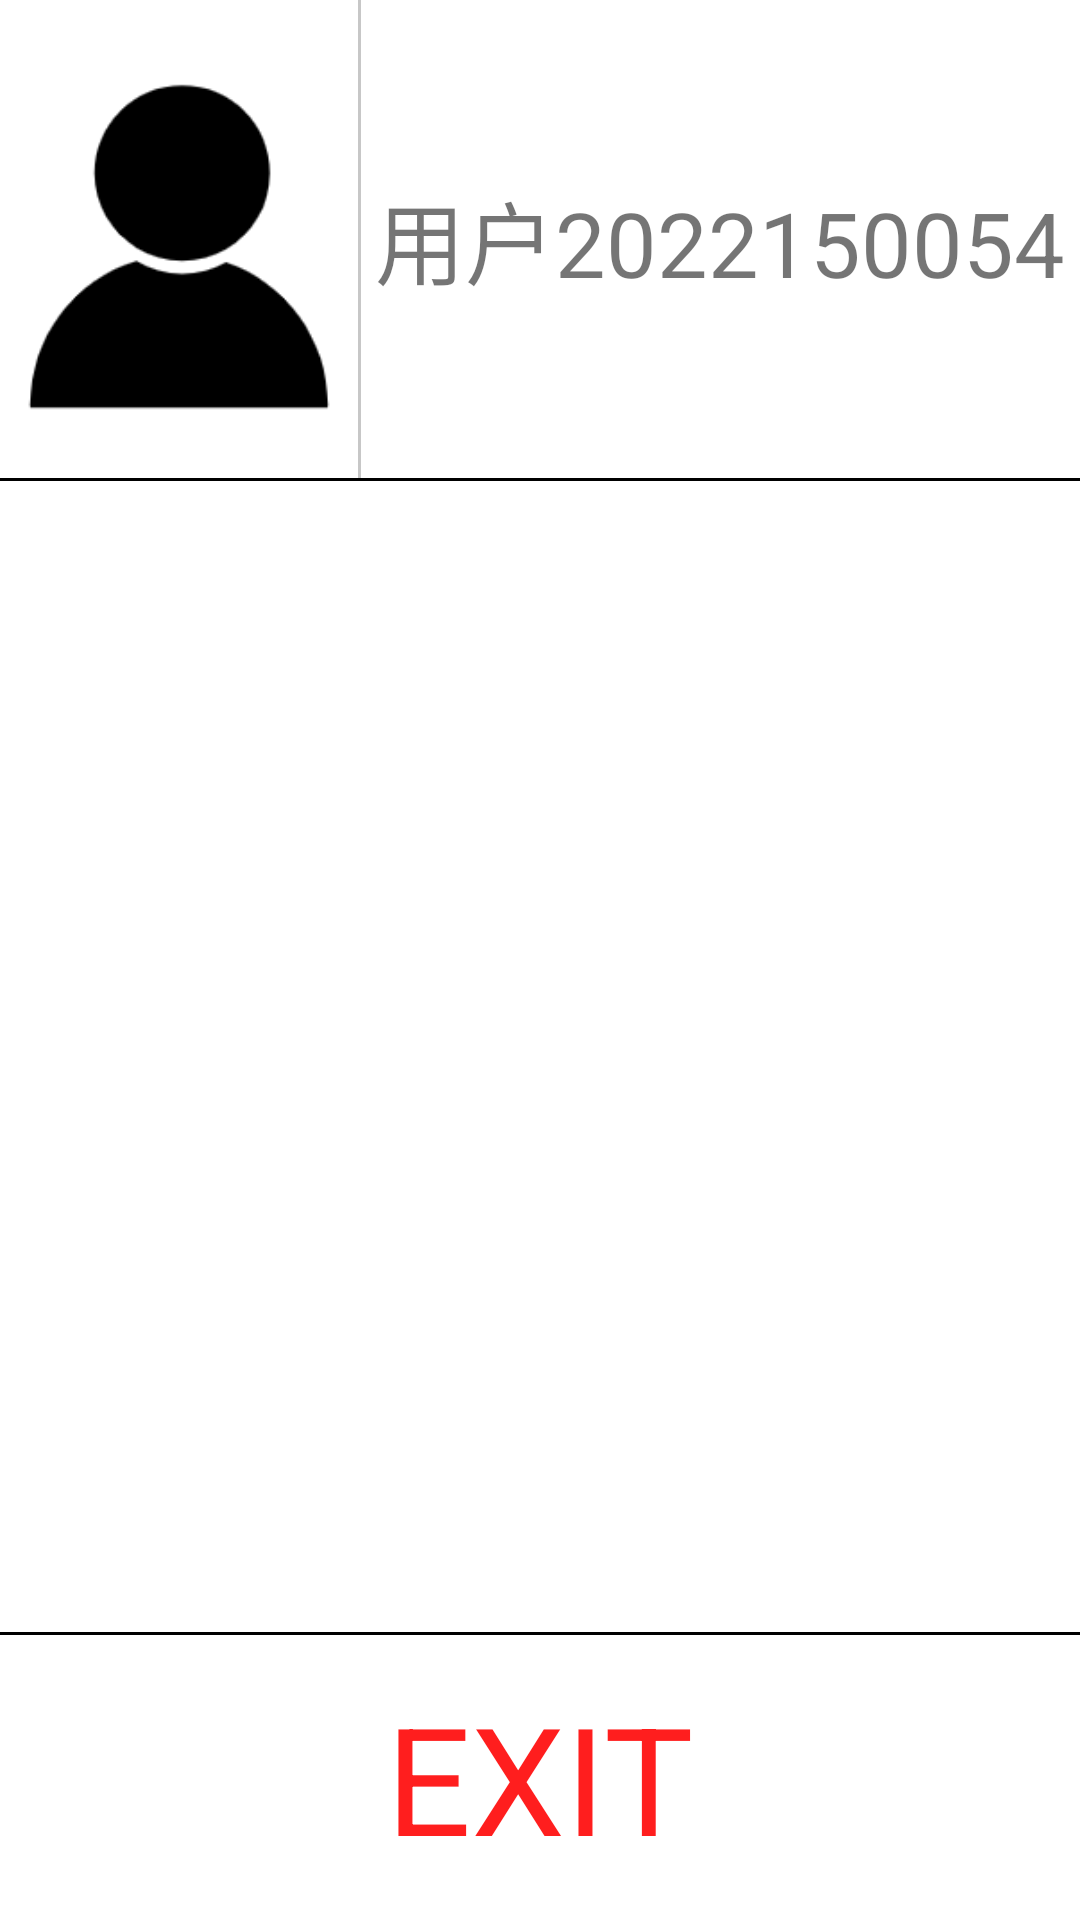

The Android layout XML behind this screen, and the referenced resources:
<!-- AndroidManifest.xml: application theme Theme.My_ONE -->
<!-- res/layout/option4_1_log_success.xml -->
<?xml version="1.0" encoding="utf-8"?>
<androidx.constraintlayout.widget.ConstraintLayout xmlns:android="http://schemas.android.com/apk/res/android"
    android:layout_width="match_parent"
    android:layout_height="match_parent"
    android:background="@drawable/white_background">
<LinearLayout
    android:layout_width="match_parent"
    android:layout_height="match_parent"
    android:orientation="vertical">

    <LinearLayout
        android:layout_width="match_parent"
        android:layout_height="match_parent"
        android:layout_weight="3"
        android:orientation="horizontal">
        <LinearLayout
            android:layout_width="match_parent"
            android:layout_height="match_parent"
            android:layout_weight="2">
            <ImageView
                android:layout_width="match_parent"
                android:layout_height="match_parent"
                android:src="@drawable/people_shape"/>
        </LinearLayout>
        <View
            android:layout_width="1dp"
            android:layout_height="match_parent"
            android:background="#38000000" />
        <LinearLayout
            android:layout_width="match_parent"
            android:layout_height="match_parent"
            android:layout_weight="1">
            <RelativeLayout
                android:layout_width="match_parent"
                android:layout_height="match_parent">
                <TextView
                    android:layout_width="wrap_content"
                    android:layout_height="wrap_content"
                    android:text="用户2022150054"
                    android:textSize="30sp"
                    android:layout_centerInParent="true"/>
            </RelativeLayout>
        </LinearLayout>
    </LinearLayout>
    <View
        android:layout_width="match_parent"
        android:layout_height="1dp"
        android:background="#000000" />
    <LinearLayout
        android:layout_width="match_parent"
        android:layout_height="match_parent"
        android:layout_weight="1"
        android:orientation="vertical">
        <LinearLayout
            android:layout_width="match_parent"
            android:layout_height="match_parent"
            android:layout_weight="1">

        </LinearLayout>
        <View
            android:layout_width="match_parent"
            android:layout_height="1dp"
            android:background="#000000" />
        <LinearLayout
            android:layout_width="match_parent"
            android:layout_height="match_parent"
            android:layout_weight="4">
            <RelativeLayout
                android:layout_width="match_parent"
                android:layout_height="match_parent">
                <TextView
                    android:id="@+id/exit"
                    android:layout_width="wrap_content"
                    android:layout_height="wrap_content"
                    android:layout_centerInParent="true"
                    android:text="EXIT"
                    android:textSize="50sp"
                    android:textColor="#E1FF0000" />
            </RelativeLayout>
        </LinearLayout>
    </LinearLayout>

</LinearLayout>
</androidx.constraintlayout.widget.ConstraintLayout>
<!-- resources referenced by this layout -->
<resources>
  <!-- drawable people_shape: png bitmap (drawable, 4176 bytes) -->
  <!-- drawable white_background: jpg bitmap (drawable, 370 bytes) -->
  <style name="Theme.My_ONE" parent="Theme.MaterialComponents.DayNight.DarkActionBar">
          
          <item name="colorPrimary">@color/purple_500</item>
          <item name="colorPrimaryVariant">@color/purple_700</item>
          <item name="colorOnPrimary">@color/white</item>
          
          <item name="colorSecondary">@color/teal_200</item>
          <item name="colorSecondaryVariant">@color/teal_700</item>
          <item name="colorOnSecondary">@color/black</item>
          
          <item name="android:statusBarColor">?attr/colorPrimaryVariant</item>
          
      </style>
  <!-- not gathered from this repository: default colours our renderer supplied (Android Studio template values) -->
  <color name="purple_500">#FF6200EE</color>
  <color name="purple_700">#FF3700B3</color>
  <color name="teal_200">#FF03DAC5</color>
  <color name="teal_700">#FF018786</color>
  <color name="black">#FF000000</color>
  <color name="white">#FFFFFFFF</color>
</resources>
